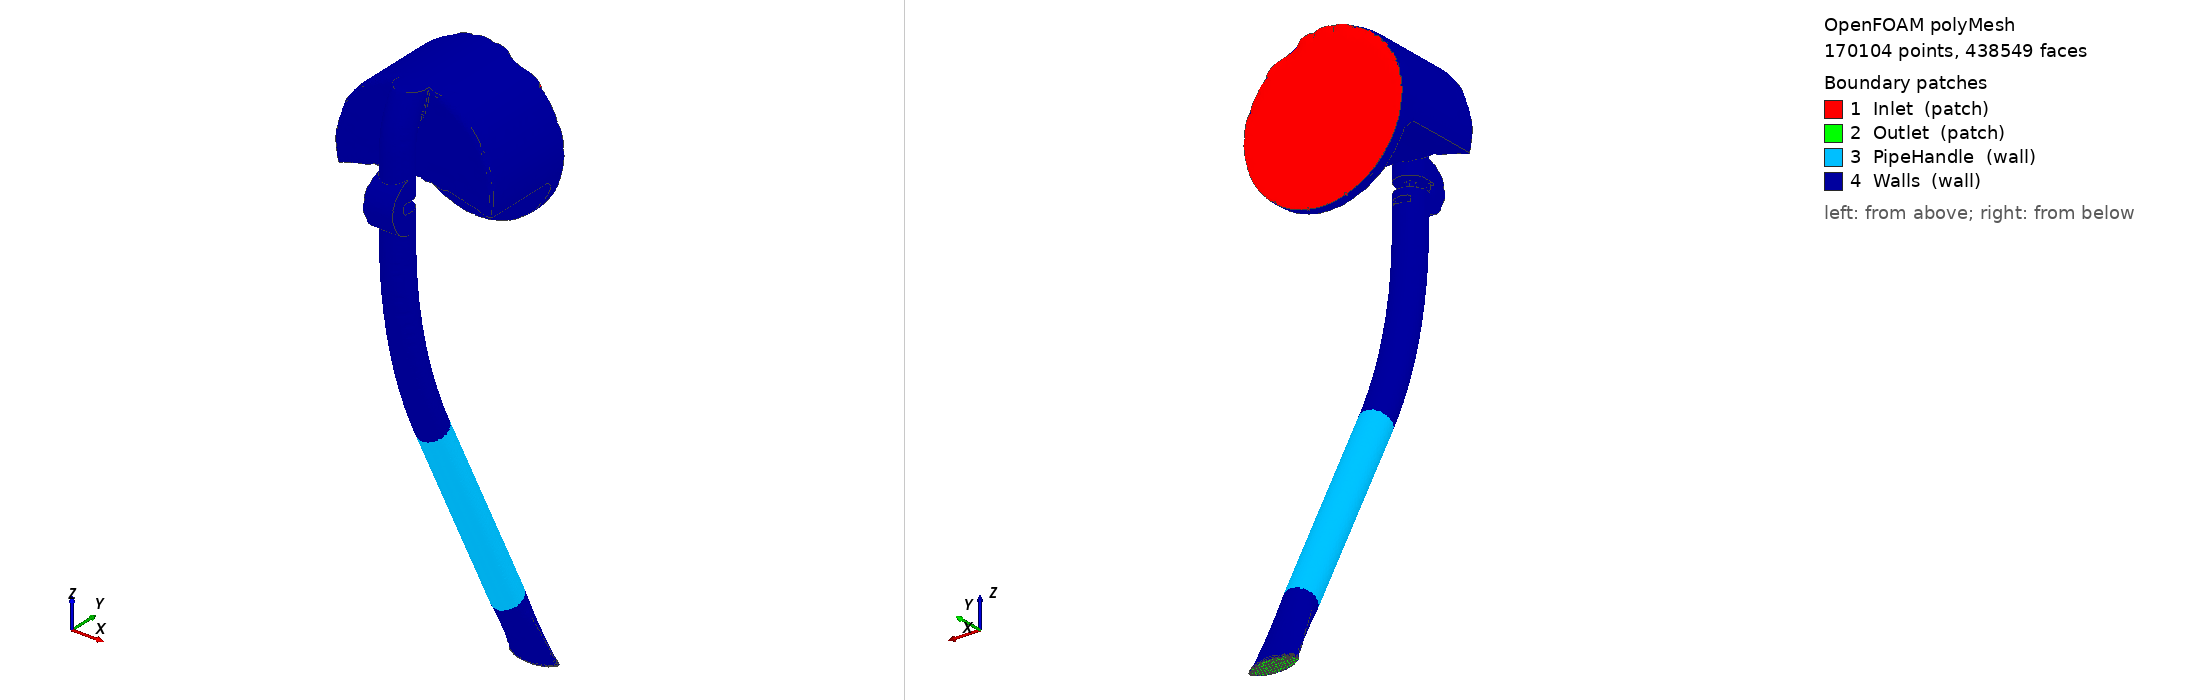

OpenFOAM case: the committed polyMesh, 170104 points, 438549 faces. Boundary patches (legend numbers): 1 Inlet (patch), 2 Outlet (patch), 3 PipeHandle (wall), 4 Walls (wall). Left view from above one corner, right view from below the opposite corner. Boundary conditions: 6 field file(s) under 0/; 4 of 4 drawn patches have an entry in a shipped field file.

=== constant/polyMesh/boundary ===
/*--------------------------------*- C++ -*----------------------------------*\
| =========                 |                                                 |
| \\      /  F ield         | OpenFOAM: The Open Source CFD Toolbox           |
|  \\    /   O peration     | Version:  v2012                                 |
|   \\  /    A nd           | Website:  www.openfoam.com                      |
|    \\/     M anipulation  |                                                 |
\*---------------------------------------------------------------------------*/
FoamFile
{
    version     2.0;
    format      ascii;
    class       polyBoundaryMesh;
    location    "constant/polyMesh";
    object      boundary;
}
// * * * * * * * * * * * * * * * * * * * * * * * * * * * * * * * * * * * * * //

4
(
    Inlet
    {
        type            patch;
        nFaces          1767;
        startFace       409433;
    }
    Outlet
    {
        type            patch;
        nFaces          3102;
        startFace       411200;
    }
    PipeHandle
    {
        type            wall;
        inGroups        1(wall);
        nFaces          4683;
        startFace       414302;
    }
    Walls
    {
        type            wall;
        inGroups        1(wall);
        nFaces          19564;
        startFace       418985;
    }
)

// ************************************************************************* //


=== system/controlDict ===
/*--------------------------------*- C++ -*----------------------------------*\
| =========                 |                                                 |
| \\      /  F ield         | OpenFOAM: The Open Source CFD Toolbox           |
|  \\    /   O peration     | Version:  v2012                                 |
|   \\  /    A nd           | Website:  www.openfoam.com                      |
|    \\/     M anipulation  |                                                 |
\*---------------------------------------------------------------------------*/
FoamFile
{
    version     2.0;
    format      ascii;
    class       dictionary;
    location    "system";
    object      controlDict;
}
// * * * * * * * * * * * * * * * * * * * * * * * * * * * * * * * * * * * * * //

application     simpleFoam;

startFrom       latestTime;

startTime       0;

stopAt          endTime;

endTime         0.5;

deltaT          0.005;

adjustTimeStep	no;

maxCo		1;

writeControl    adjustableRunTime;

writeInterval   0.01;

purgeWrite      0;

writeFormat     ascii;

writePrecision  6;

writeCompression off;

timeFormat      general;

timePrecision   6;

runTimeModifiable true;

// ************************************************************************* //


=== 0/p ===
/*--------------------------------*- C++ -*----------------------------------*\
| =========                 |                                                 |
| \\      /  F ield         | OpenFOAM: The Open Source CFD Toolbox           |
|  \\    /   O peration     | Version:  v2012                                 |
|   \\  /    A nd           | Website:  www.openfoam.com                      |
|    \\/     M anipulation  |                                                 |
\*---------------------------------------------------------------------------*/
FoamFile
{
    version     2.0;
    format      ascii;
    class       volScalarField;
    object      p;
}
// * * * * * * * * * * * * * * * * * * * * * * * * * * * * * * * * * * * * * //

dimensions      [0 2 -2 0 0 0 0];

internalField   uniform 0;

boundaryField
{
    Inlet
    {
        type            zeroGradient;
    }

    Outlet
    {
        type            fixedValue;
        value           uniform 0;
    }

    Walls
    {
        type            zeroGradient;
    }

    PipeHandle
    {
        type            zeroGradient;
    }
    defaultFaces
    {
	type	slip;
    }
}

// ************************************************************************* //


Also in the case, not shown: 0/cellLevel (273398 bytes, source omitted); 0/nSurfaceLayers (322080 bytes, source omitted); 0/pointLevel (341448 bytes, source omitted); 0/thickness (84095 bytes, source omitted); 0/thicknessFraction (71795 bytes, source omitted); constant/polyMesh/faces (numeric list); constant/polyMesh/neighbour (numeric list); constant/polyMesh/owner (numeric list); constant/polyMesh/points (numeric list).
